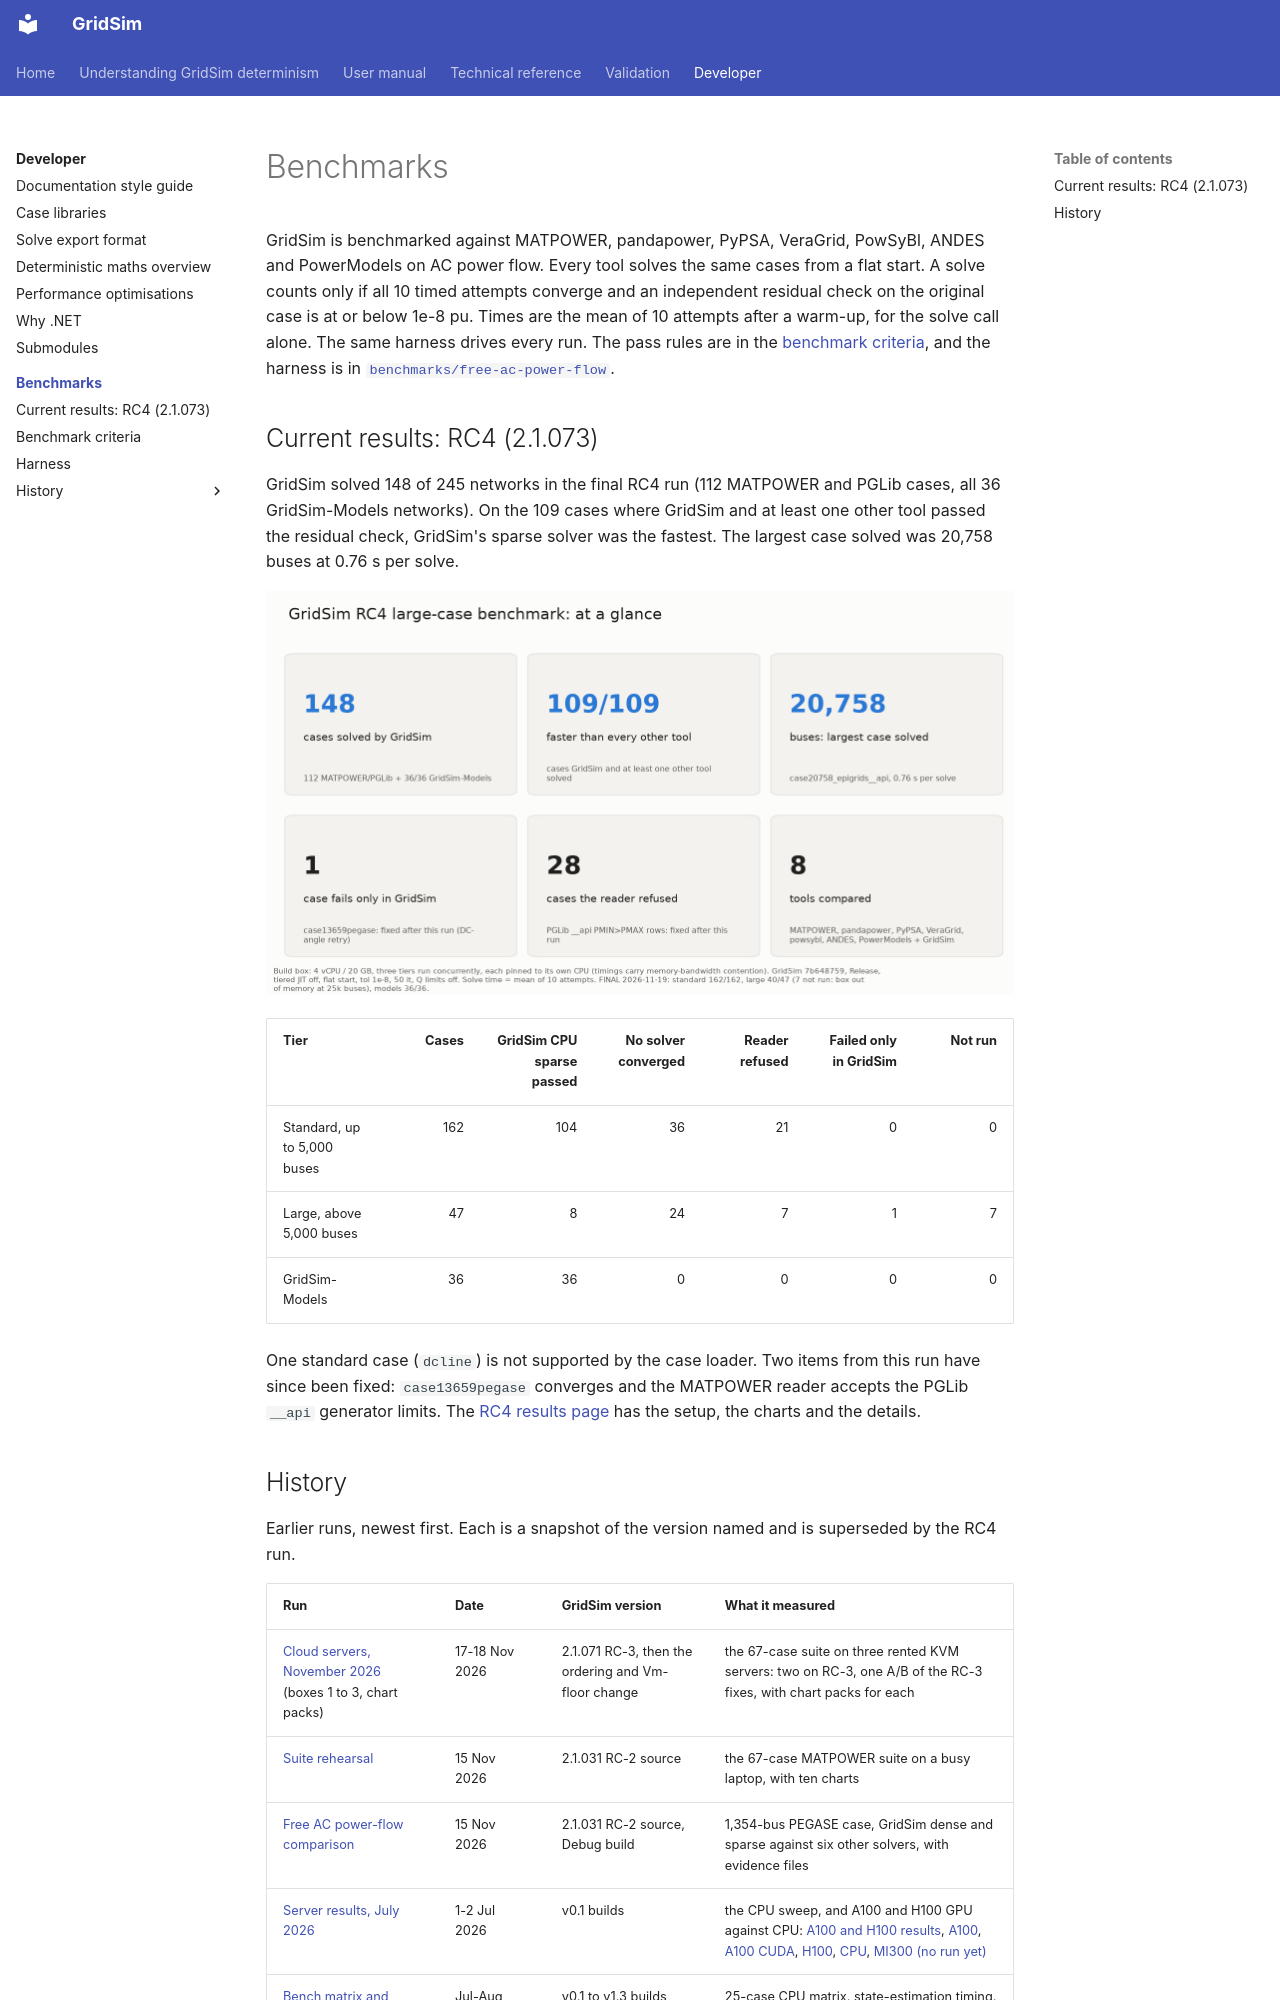

repository: MarkS0485/GridSim · page: developer/benchmarks/index.html · generator: mkdocs

# Benchmarks

GridSim is benchmarked against MATPOWER, pandapower, PyPSA, VeraGrid, PowSyBl, ANDES and PowerModels on AC power flow.
Every tool solves the same cases from a flat start. A solve counts only if all 10 timed attempts converge and an
independent residual check on the original case is at or below 1e-8 pu. Times are the mean of 10 attempts after a warm-up,
for the solve call alone. The same harness drives every run. The pass rules are in the
[benchmark criteria](criteria.md), and the harness is in
[`benchmarks/free-ac-power-flow`](https://github.com/MarkS0485/GridSim/tree/main/benchmarks/free-ac-power-flow).

## Current results: RC4 (2.1.073)

GridSim solved 148 of 245 networks in the final RC4 run (112 MATPOWER and PGLib cases, all 36 GridSim-Models networks).
On the 109 cases where GridSim and at least one other tool passed the residual check, GridSim's sparse solver was the
fastest. The largest case solved was 20,758 buses at 0.76 s per solve.

![RC4 run summary](rc4-2.1.073/charts/00-summary.png)

| Tier | Cases | GridSim CPU sparse passed | No solver converged | Reader refused | Failed only in GridSim | Not run |
| --- | ---: | ---: | ---: | ---: | ---: | ---: |
| Standard, up to 5,000 buses | 162 | 104 | 36 | 21 | 0 | 0 |
| Large, above 5,000 buses | 47 | 8 | 24 | 7 | 1 | 7 |
| GridSim-Models | 36 | 36 | 0 | 0 | 0 | 0 |

One standard case (`dcline`) is not supported by the case loader. Two items from this run have since been fixed:
`case13659pegase` converges and the MATPOWER reader accepts the PGLib `__api` generator limits. The
[RC4 results page](rc4-2.1.073/index.md) has the setup, the charts and the details.
